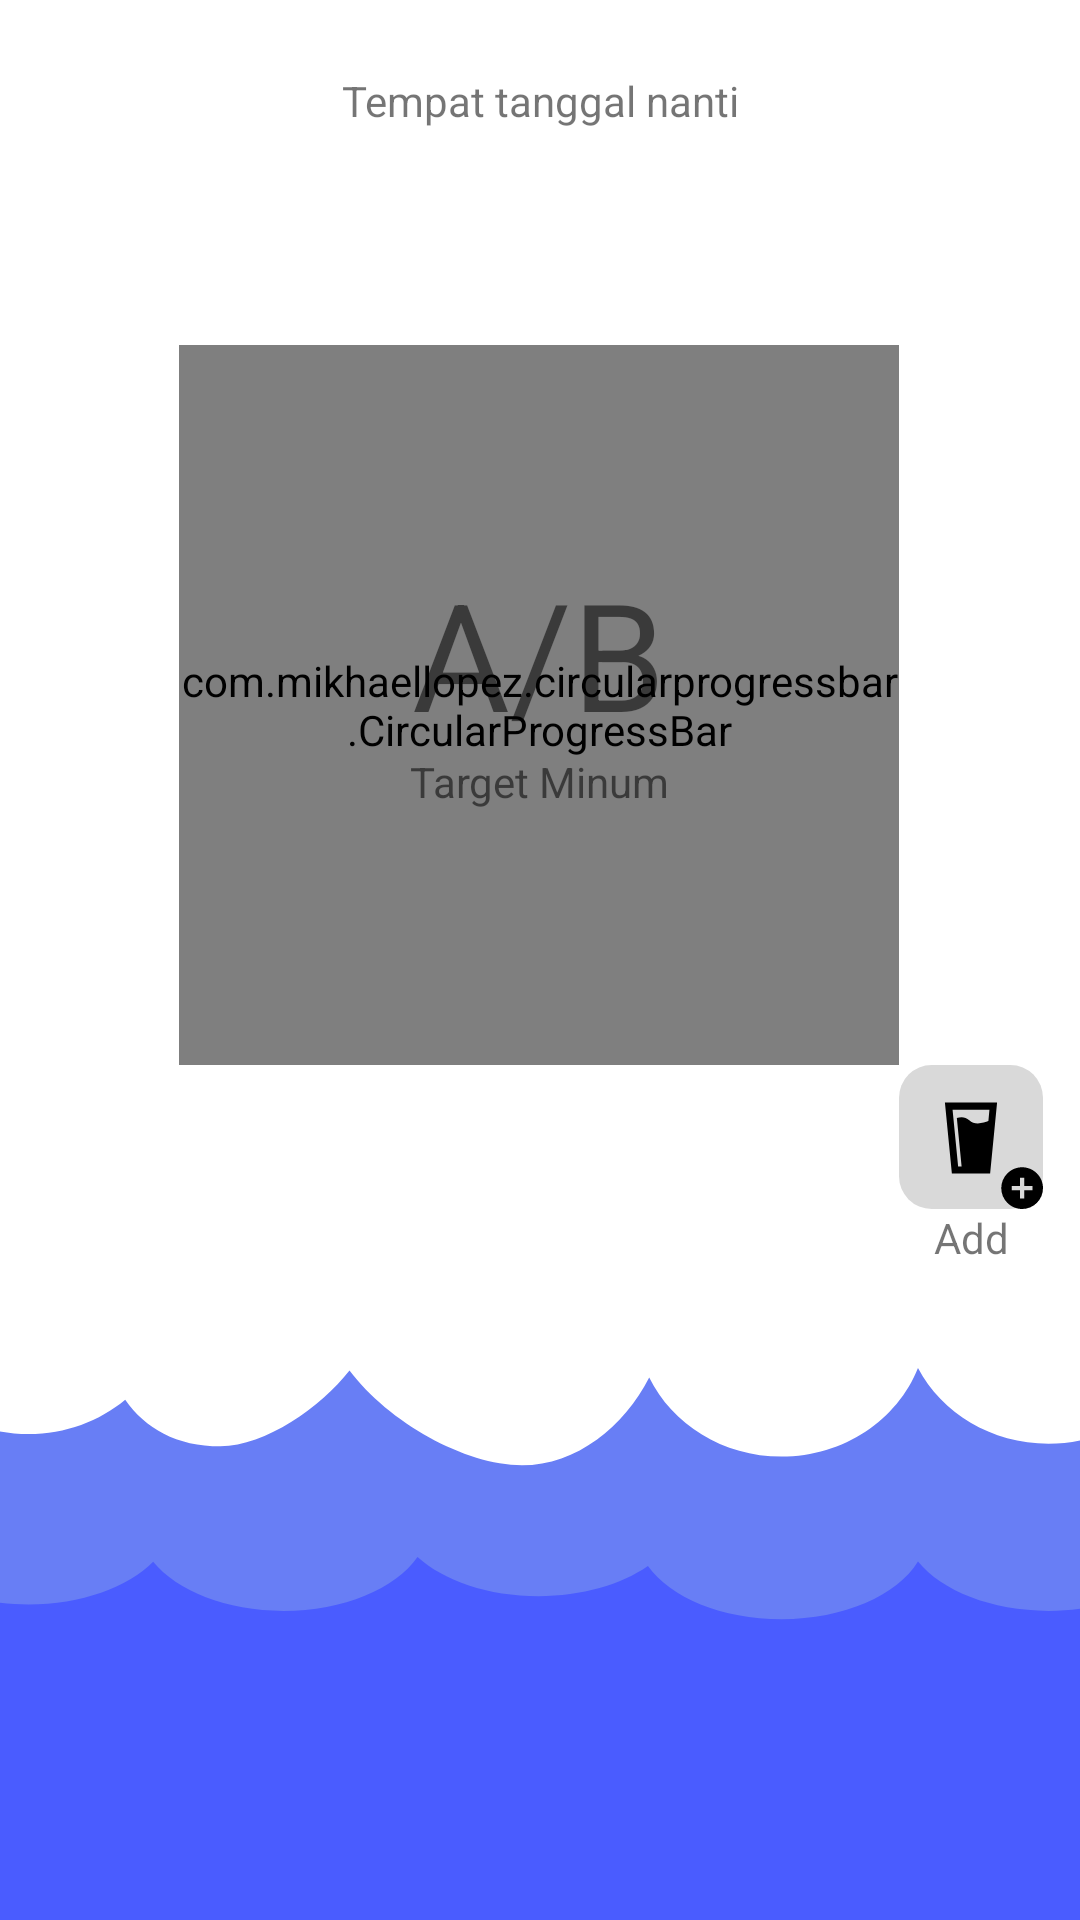

Write the Android layout XML for this screen, with the resource values it uses.
<!-- AndroidManifest.xml: application theme Theme.ASAH -->
<!-- res/layout/fragment_drink_track.xml -->
<?xml version="1.0" encoding="utf-8"?>
<FrameLayout xmlns:android="http://schemas.android.com/apk/res/android"
    xmlns:app="http://schemas.android.com/apk/res-auto"
    xmlns:tools="http://schemas.android.com/tools"
    android:layout_width="match_parent"
    android:layout_height="match_parent"
    tools:context=".DrinkFragments.DrinkTrack">

    <androidx.constraintlayout.widget.ConstraintLayout
        android:layout_width="match_parent"
        android:layout_height="match_parent">

        <TextView
            android:id="@+id/tanggal_today"
            android:layout_width="match_parent"
            android:layout_height="wrap_content"
            android:layout_marginTop="24dp"
            android:text="Tempat tanggal nanti"
            android:textAlignment="center"
            app:layout_constraintEnd_toEndOf="parent"
            app:layout_constraintHorizontal_bias="1.0"
            app:layout_constraintStart_toStartOf="parent"
            app:layout_constraintTop_toTopOf="parent" />

        <com.mikhaellopez.circularprogressbar.CircularProgressBar
            android:id="@+id/drink_progressbar"
            android:layout_width="240dp"
            android:layout_height="240dp"
            android:layout_marginTop="72dp"
            app:cpb_background_progressbar_color="#b6bbd8"
            app:cpb_background_progressbar_width="15dp"
            app:cpb_progress_direction="to_right"
            app:cpb_progressbar_color="#3f51b5"
            app:cpb_progressbar_width="10dp"
            app:cpb_round_border="true"
            app:layout_constraintEnd_toEndOf="parent"
            app:layout_constraintHorizontal_bias="0.497"
            app:layout_constraintStart_toStartOf="parent"
            app:layout_constraintTop_toBottomOf="@+id/tanggal_today" />

        <TextView
            android:id="@+id/air_progresstext"
            app:layout_constraintBottom_toBottomOf="@+id/drink_progressbar"
            app:layout_constraintEnd_toEndOf="@+id/drink_progressbar"
            app:layout_constraintHorizontal_bias="0.498"
            app:layout_constraintStart_toStartOf="@+id/drink_progressbar"
            app:layout_constraintTop_toTopOf="@+id/drink_progressbar"
            app:layout_constraintVertical_bias="0.39999998"
            android:layout_width="wrap_content"
            android:layout_height="wrap_content"
            android:text="A/B"
            android:textAlignment="center"
            android:textSize="50dp"
            tools:layout_editor_absoluteX="139dp"
            tools:layout_editor_absoluteY="442dp" />

        <TextView
            app:layout_constraintEnd_toEndOf="@+id/drink_progressbar"
            app:layout_constraintStart_toStartOf="@+id/drink_progressbar"
            app:layout_constraintTop_toBottomOf="@+id/air_progresstext"
            android:layout_width="wrap_content"
            android:layout_height="wrap_content"
            android:text="Target Minum"
            android:textAlignment="center"
            tools:layout_editor_absoluteX="139dp"
            tools:layout_editor_absoluteY="521dp" />

        <ImageView
            android:id="@+id/fluid_back"
            android:layout_width="match_parent"
            android:layout_height="wrap_content"
            android:src="@drawable/fluid_back"
            app:layout_constraintBottom_toBottomOf="parent"
            app:layout_constraintEnd_toEndOf="parent"
            app:layout_constraintHorizontal_bias="0.0"
            app:layout_constraintStart_toStartOf="parent"
            android:scaleType="centerCrop"
            android:adjustViewBounds="true"/>

        <ImageView
            android:id="@+id/fluid_front"
            android:layout_width="match_parent"
            android:layout_height="wrap_content"
            android:src="@drawable/fluid_front"
            app:layout_constraintBottom_toBottomOf="parent"
            app:layout_constraintEnd_toEndOf="parent"
            app:layout_constraintStart_toStartOf="parent"
            android:scaleType="centerCrop"
            android:adjustViewBounds="true"/>

        <ImageView
            android:id="@+id/btn_add_minum"
            android:layout_width="48dp"
            android:layout_height="48dp"
            android:src="@drawable/btn_add_minum"
            app:layout_constraintStart_toEndOf="@+id/drink_progressbar"
            app:layout_constraintTop_toBottomOf="@+id/drink_progressbar" />

        <TextView
            android:id="@+id/textView"
            android:layout_width="wrap_content"
            android:layout_height="wrap_content"
            android:text="Add"
            app:layout_constraintEnd_toEndOf="@+id/btn_add_minum"
            app:layout_constraintStart_toStartOf="@+id/btn_add_minum"
            app:layout_constraintTop_toBottomOf="@+id/btn_add_minum" />

    </androidx.constraintlayout.widget.ConstraintLayout>
</FrameLayout>
<!-- resources referenced by this layout -->
<resources>
  <!-- drawable btn_add_minum (drawable) -->
  <vector xmlns:android="http://schemas.android.com/apk/res/android"
      android:width="44dp"
      android:height="44dp"
      android:viewportWidth="44"
      android:viewportHeight="44">
    <path
        android:pathData="M10,0L34,0A10,10 0,0 1,44 10L44,34A10,10 0,0 1,34 44L10,44A10,10 0,0 1,0 34L0,10A10,10 0,0 1,10 0z"
        android:fillColor="#D9D9D9"/>
    <path
        android:pathData="M40.812,38.261H38.261V40.812H36.986V38.261H34.435V36.986H36.986V34.435H38.261V36.986H40.812M37.623,31.246C36.786,31.246 35.957,31.411 35.183,31.732C34.409,32.052 33.706,32.522 33.114,33.114C31.918,34.31 31.247,35.932 31.247,37.623C31.247,39.314 31.918,40.937 33.114,42.132C33.706,42.724 34.409,43.194 35.183,43.515C35.957,43.835 36.786,44 37.623,44C39.315,44 40.937,43.328 42.132,42.132C43.328,40.937 44,39.314 44,37.623C44,36.786 43.835,35.957 43.515,35.183C43.194,34.409 42.725,33.706 42.132,33.114C41.54,32.522 40.837,32.052 40.064,31.732C39.29,31.411 38.461,31.246 37.623,31.246Z"
        android:fillColor="#000000"/>
    <path
        android:pathData="M14.029,11.478H29.971L27.846,33.159H16.155L14.029,11.478ZM16.367,13.646L18.068,30.991H19.131L17.674,16.183C18.812,15.814 20.289,15.695 21.469,16.899C23.127,18.59 26.071,17.646 27.314,17.148L27.633,13.646H16.367Z"
        android:fillColor="#000000"/>
  </vector>
  <!-- drawable fluid_back (drawable) -->
  <vector xmlns:android="http://schemas.android.com/apk/res/android"
      android:width="360dp"
      android:height="184dp"
      android:viewportWidth="360"
      android:viewportHeight="184">
    <path
        android:pathData="M305.99,0C299.15,17.24 281.36,29.53 260.5,29.53C240.93,29.53 224.06,18.72 216.4,3.14C208.12,19.36 192.23,32.42 174,32.42C154.92,32.42 129.53,18.12 116.5,0.86C106.98,13 88.46,26.1 73.5,26.1C58.9,26.1 48.33,20.08 41.74,10.55C33.17,17.67 21.88,21.99 9.5,21.99C6.25,21.99 3.07,21.69 0,21.13V183.6H360V24.16C356.62,24.86 353.11,25.23 349.5,25.23C330.42,25.23 313.91,14.95 305.99,0Z"
        android:fillColor="#687EF5"
        android:fillType="evenOdd"/>
  </vector>
  <!-- drawable fluid_front (drawable) -->
  <vector xmlns:android="http://schemas.android.com/apk/res/android"
      android:width="360dp"
      android:height="122dp"
      android:viewportWidth="360"
      android:viewportHeight="122">
    <path
        android:pathData="M305.99,2.54C299.15,13.76 281.36,21.76 260.5,21.76C240.56,21.76 223.43,14.46 215.98,4.01C207.09,10.17 194.04,14.05 179.5,14.05C162.7,14.05 147.89,8.86 139.18,0.98C131.82,11.55 114.59,18.96 94.5,18.96C75.46,18.96 58.99,12.3 51.05,2.61C42.56,11.15 27.13,16.85 9.5,16.85C6.25,16.85 3.07,16.66 0,16.29V122H360V18.27C356.62,18.72 353.11,18.96 349.5,18.96C330.42,18.96 313.91,12.27 305.99,2.54Z"
        android:fillColor="#4A5CFF"
        android:fillType="evenOdd"/>
  </vector>
  <style name="Theme.ASAH" parent="Theme.MaterialComponents.DayNight.DarkActionBar">
          
          <item name="colorPrimary">#26BE00</item>
          <item name="colorPrimaryVariant">@color/purple_700</item>
          <item name="colorOnPrimary">@color/white</item>
          
          <item name="colorSecondary">@color/teal_200</item>
          <item name="colorSecondaryVariant">@color/teal_700</item>
          <item name="colorOnSecondary">@color/black</item>
          
          <item name="android:statusBarColor">?attr/colorPrimaryVariant</item>
          
      </style>
  <color name="purple_700">#FF3700B3</color>
  <color name="white">#FFFFFFFF</color>
  <color name="teal_200">#FF03DAC5</color>
  <color name="teal_700">#FF018786</color>
  <color name="black">#FF000000</color>
</resources>
